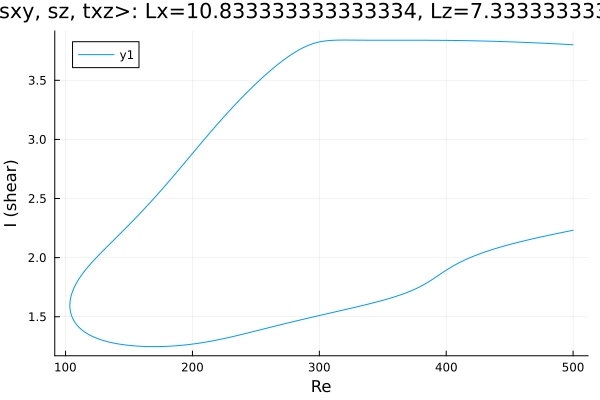

The file beside this chart, header and first rows:
Re, shear
500.0, 3.801
499.7, 3.801
498.3, 3.802
496.9, 3.802
495.5, 3.803
494.1, 3.804
492.7, 3.805
491.3, 3.806
489.8, 3.806
488.4, 3.807
487, 3.808
485.6, 3.809
484.2, 3.81
482.8, 3.81
481.4, 3.811
479.9, 3.812
478.5, 3.813
477.1, 3.813
475.7, 3.814
474.3, 3.815
472.9, 3.815
471.5, 3.816
470, 3.817
468.6, 3.817
467.2, 3.818
465.8, 3.819
464.4, 3.819
463, 3.82
461.6, 3.821
460.1, 3.821
458.7, 3.822
457.3, 3.822
455.9, 3.823
454.5, 3.824
453.1, 3.824
451.7, 3.825
450.2, 3.825
448.8, 3.826
447.4, 3.826
446, 3.827
444.6, 3.827
443.2, 3.828
441.8, 3.828
440.3, 3.829
438.9, 3.829
437.5, 3.83
436.1, 3.83
434.7, 3.831
433.3, 3.831
431.9, 3.831
430.4, 3.832
429, 3.832
427.6, 3.833
426.2, 3.833
424.8, 3.833
423.4, 3.834
422, 3.834
420.5, 3.834
419.1, 3.835
417.7, 3.835
... 563 more rows
